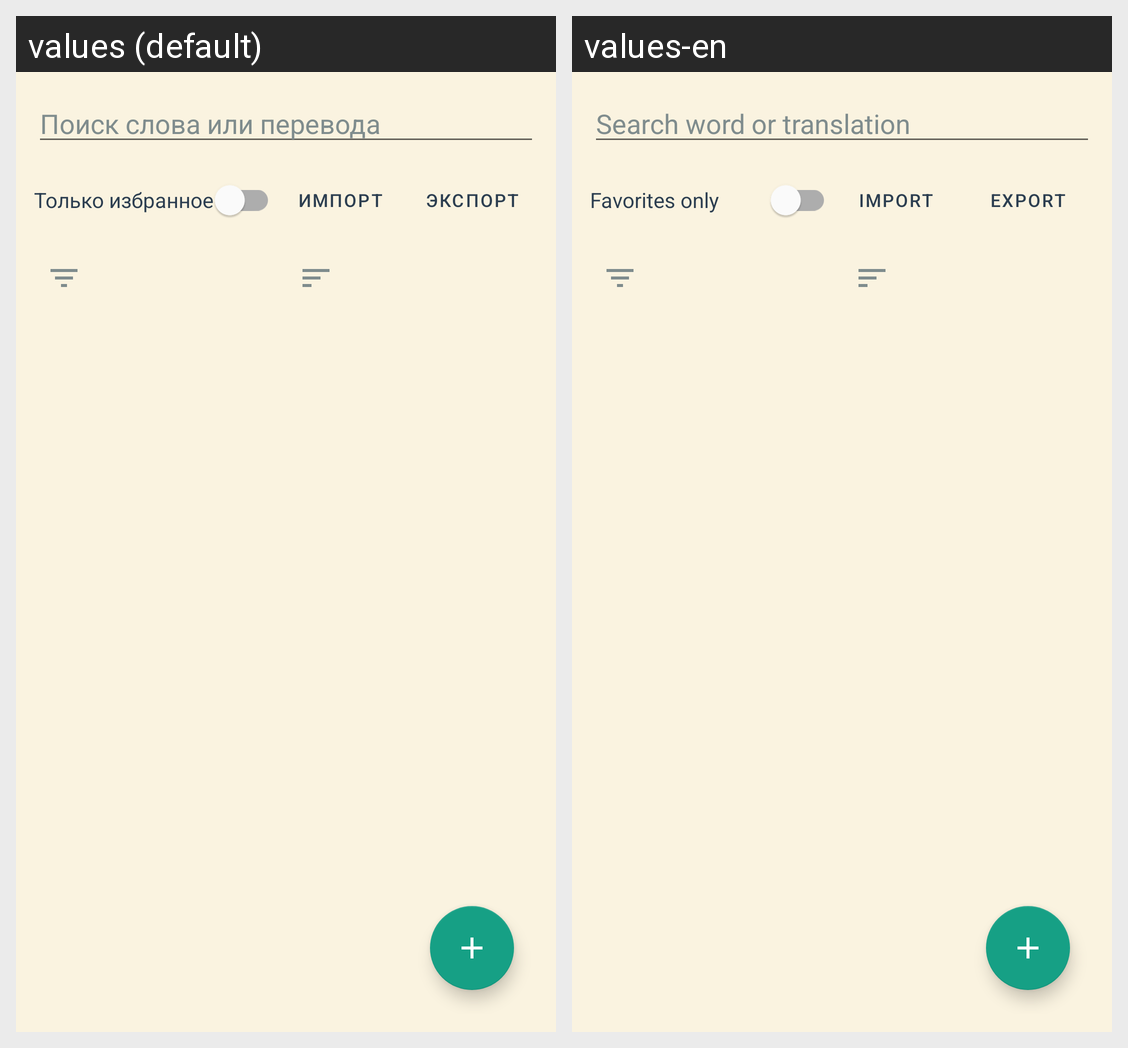

The Android screen above is rendered under two locales of the same app. Produce the string resources it draws, with the default and per-locale values.
Android screen res/layout/fragment_wordlist.xml rendered under 2 locales, left to right: values (default), values-en. Device: Nexus 5 (rendered at 1080×1920; each locale shown at half size, 540×960, under a caption strip naming it); theme Theme.WordTrainerApp.
Strings drawn on this screen, with the default value and each locale's value (text and hints the layout hard-codes, and strings that could not be matched under every locale, appear in the picture but are not listed):

search_hint
  values: Поиск слова или перевода
  values-en: Search word or translation

favorites_only
  values: Только избранное
  values-en: Favorites only

import_json
  values: Импорт
  values-en: Import

export_json
  values: Экспорт
  values-en: Export
